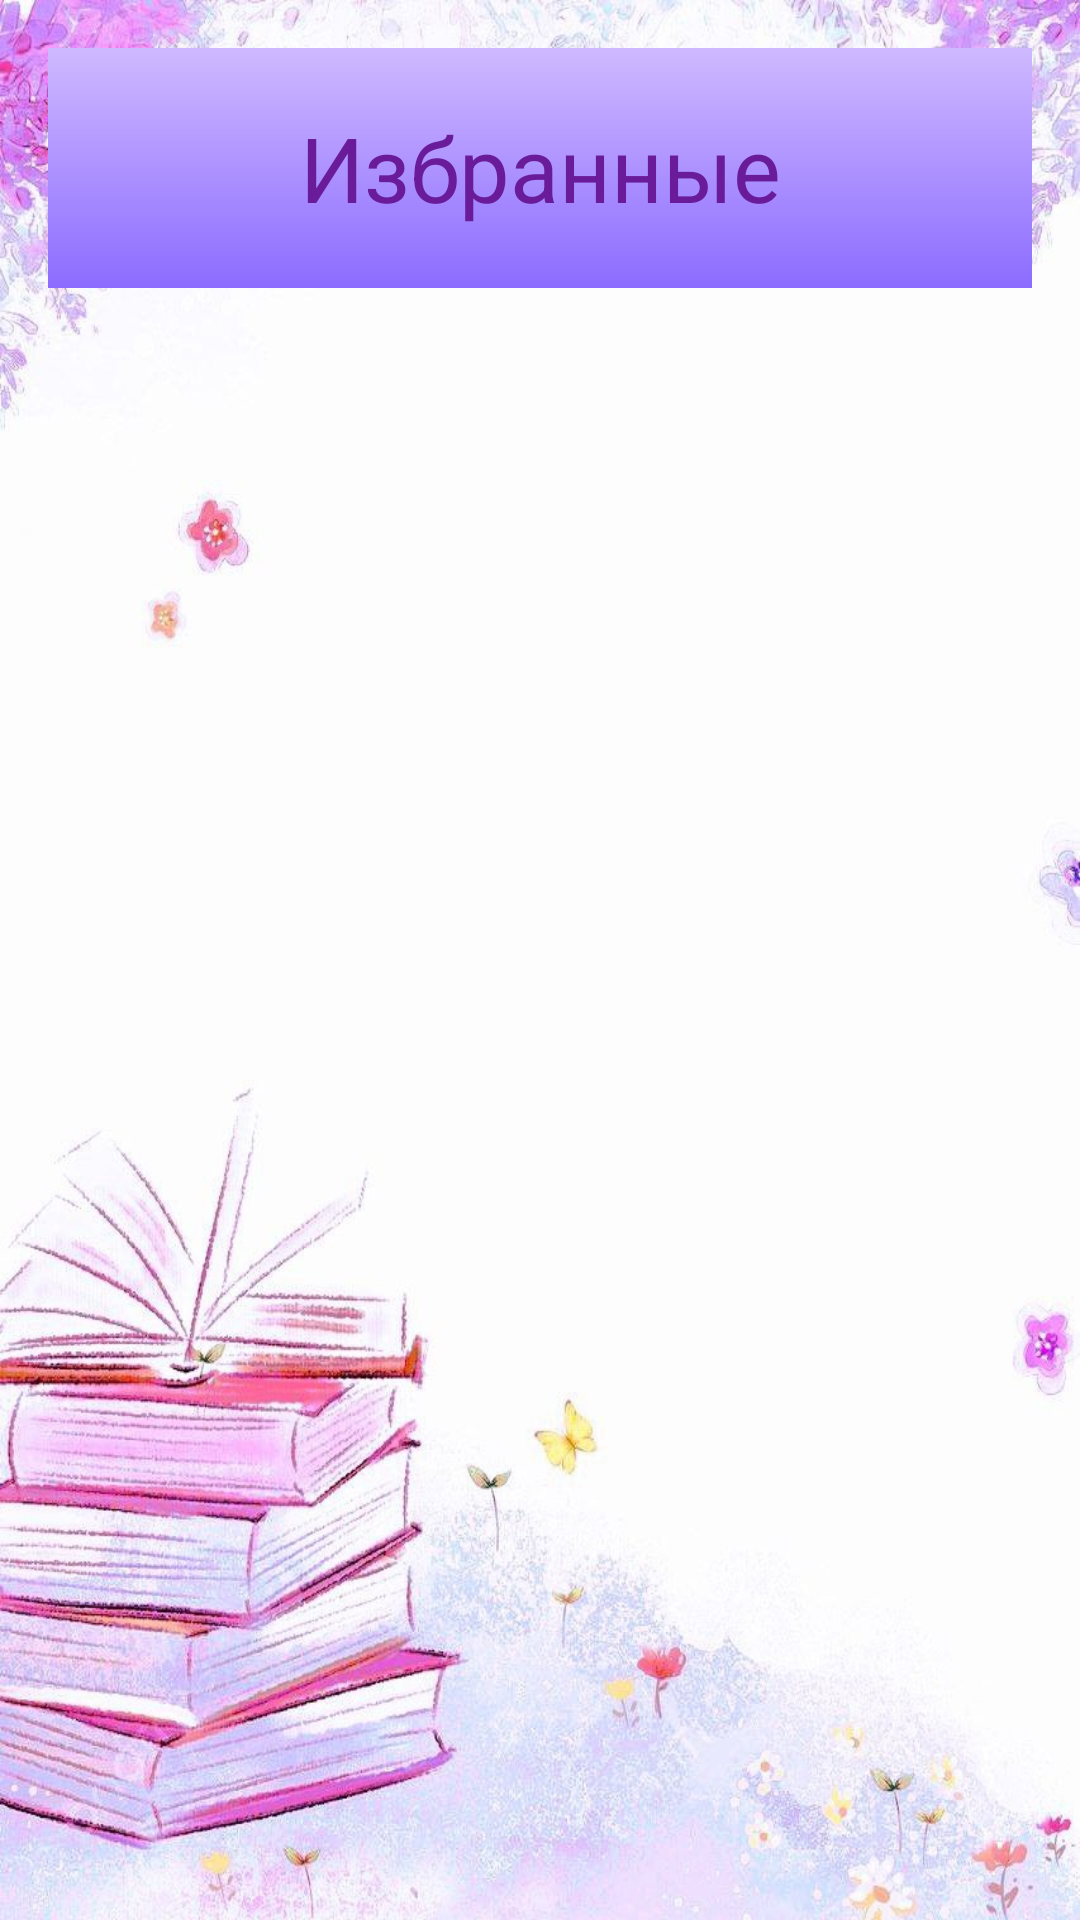

Android layout source for this screen:
<!-- AndroidManifest.xml: application theme Theme.BookDiary -->
<!-- res/layout/activity_favorite_quiz.xml -->
<?xml version="1.0" encoding="utf-8"?>
<androidx.constraintlayout.widget.ConstraintLayout xmlns:android="http://schemas.android.com/apk/res/android"
    xmlns:app="http://schemas.android.com/apk/res-auto"
    android:layout_width="match_parent"
    android:layout_height="match_parent"
    xmlns:tools="http://schemas.android.com/tools"
    android:background="@drawable/main_fon"
    android:padding="16dp">

    <RelativeLayout
        android:id = "@+id/relative_layout"
        android:layout_width="match_parent"
        android:layout_height="wrap_content"
        android:background="@drawable/gradient_background"
        android:padding="0dp"
        tools:ignore="MissingConstraints">

        <TextView
            android:id="@+id/titleText"
            android:layout_width="match_parent"
            android:layout_height="80dp"
            android:text="Избранные"
            android:textSize="30sp"
            android:textColor="#6A1B9A"
            android:gravity="center"/>
    </RelativeLayout>

    <androidx.recyclerview.widget.RecyclerView
        android:id="@+id/recycler_view"
        android:layout_width="0dp"
        android:layout_height="0dp"
        app:layout_constraintTop_toBottomOf="@id/relative_layout"
        app:layout_constraintBottom_toBottomOf="parent"
        app:layout_constraintStart_toStartOf="parent"
        app:layout_constraintEnd_toEndOf="parent"
        android:layout_marginTop="8dp"/>

</androidx.constraintlayout.widget.ConstraintLayout>
<!-- resources referenced by this layout -->
<resources>
  <!-- drawable gradient_background (drawable) -->
  <shape xmlns:android="http://schemas.android.com/apk/res/android">
      <gradient
          android:startColor="@color/gradient_start"
          android:endColor="@color/gradient_end"
          android:angle="270"/>
  </shape>
  <!-- drawable main_fon: jfif bitmap (drawable, 112849 bytes) -->
  <style name="Theme.BookDiary" parent="Base.Theme.BookDiary" />
  <color name="gradient_start">#CFB9FF</color>
  <color name="gradient_end">#8C6CFF</color>
  <style name="Base.Theme.BookDiary" parent="Theme.Material3.DayNight.NoActionBar">
          <item name="colorButtonNormal">#CFB9FF</item>
          <item name="android:windowBackground">@drawable/main_fon</item>
      </style>
</resources>
